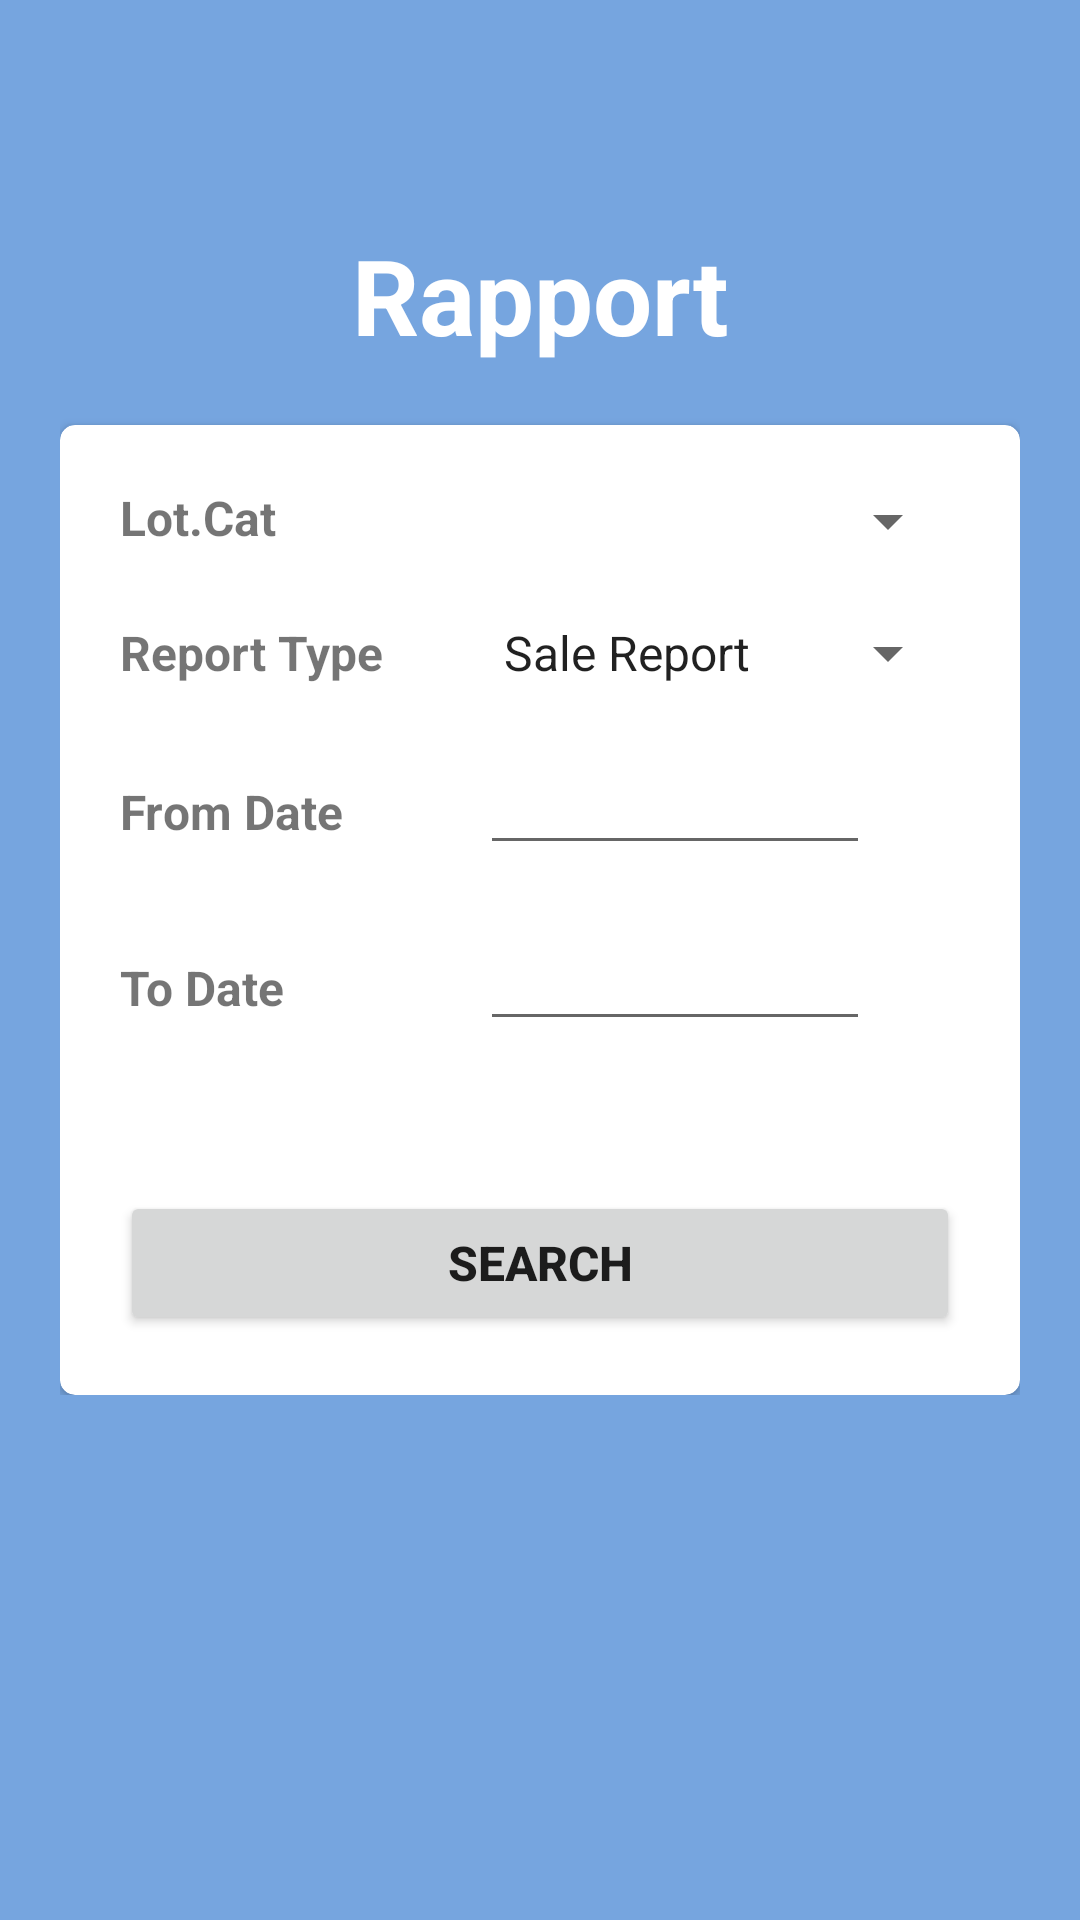

The Android layout XML behind this screen, and the referenced resources:
<!-- AndroidManifest.xml: application theme AppTheme.NoActionBar -->
<!-- res/layout/rapport.xml -->
<?xml version="1.0" encoding="utf-8"?>
<LinearLayout xmlns:android="http://schemas.android.com/apk/res/android"
    xmlns:app="http://schemas.android.com/apk/res-auto"
    android:layout_width="match_parent"
    android:layout_height="match_parent"
    android:background="@color/colorPrimaryDark"
    android:orientation="vertical"
    android:padding="20dp">

    <LinearLayout
        android:layout_width="match_parent"
        android:layout_height="match_parent"
        android:layout_marginBottom="100dp"
        >


        <LinearLayout
            android:layout_width="match_parent"
            android:layout_height="wrap_content"
            android:layout_gravity="center"
            android:orientation="vertical">

            <LinearLayout
                android:layout_width="match_parent"
                android:layout_height="wrap_content"
                android:layout_marginBottom="20dp"
                android:orientation="vertical">

                <TextView
                    android:layout_width="match_parent"
                    android:layout_height="wrap_content"
                    android:text="Rapport"
                    android:textAlignment="center"
                    android:textColor="@android:color/white"
                    android:textSize="35dp"
                    android:textStyle="bold" />
            </LinearLayout>

            <androidx.cardview.widget.CardView
                android:layout_width="match_parent"
                android:layout_height="wrap_content"
                android:layout_gravity="center"
                app:cardCornerRadius="5dp"
                >
                <LinearLayout
                    android:layout_width="match_parent"
                    android:layout_height="wrap_content"
                    android:padding="20dp"
                    android:orientation="vertical">

                    <LinearLayout
                        android:layout_width="match_parent"
                        android:layout_height="wrap_content"
                        android:layout_marginBottom="20dp"
                        android:orientation="horizontal">
                        <TextView
                            android:layout_width="120dp"
                            android:layout_height="wrap_content"
                            android:textSize="16sp"
                            android:textStyle="bold"
                            android:text="Lot.Cat" />

                        <Spinner
                            android:id="@+id/lottery_dropdown"
                            android:layout_width="0dp"
                            android:textSize="16sp"
                            android:textStyle="bold"
                            android:prompt="@string/lottery_category_promt"
                            android:layout_height="wrap_content"
                            android:layout_weight="1" />
                    </LinearLayout>

                    <LinearLayout
                        android:layout_width="match_parent"
                        android:layout_height="wrap_content"
                        android:layout_marginBottom="20dp"
                        android:orientation="horizontal">
                        <TextView
                            android:layout_width="120dp"
                            android:layout_height="wrap_content"
                            android:textSize="16sp"
                            android:textStyle="bold"
                            android:text="Report Type" />

                        <Spinner
                            android:id="@+id/report_type"
                            android:layout_width="0dp"
                            android:textSize="16sp"
                            android:textStyle="bold"
                            android:entries="@array/report_type_menu"
                            android:layout_height="wrap_content"
                            android:layout_weight="1" />
                    </LinearLayout>

                    <LinearLayout
                        android:layout_width="match_parent"
                        android:layout_height="wrap_content"
                        android:layout_marginBottom="20dp"
                        android:orientation="horizontal">
                        <TextView
                            android:layout_width="120dp"
                            android:layout_height="wrap_content"
                            android:textSize="16sp"
                            android:textStyle="bold"
                            android:text="From Date" />

                        <EditText
                            android:id="@+id/from_date"
                            android:layout_width="0dp"
                            android:layout_height="wrap_content"
                            android:inputType="date"
                            android:textSize="16sp"
                            android:textStyle="bold"
                            android:layout_weight="1" />

                        <Button
                            android:id="@+id/fromPickDate"
                            android:layout_width="30dp"
                            android:layout_height="30dp"
                            android:background="@drawable/calender"
                            android:text="" />
                    </LinearLayout>

                    <LinearLayout
                        android:layout_width="match_parent"
                        android:layout_height="wrap_content"
                        android:layout_marginBottom="20dp"
                        android:orientation="horizontal">
                        <TextView
                            android:layout_width="120dp"
                            android:layout_height="wrap_content"
                            android:textSize="16sp"
                            android:textStyle="bold"
                            android:text="To Date" />

                        <EditText
                            android:id="@+id/to_date"
                            android:layout_width="0dp"
                            android:layout_height="wrap_content"
                            android:inputType="date"
                            android:textSize="16sp"
                            android:textStyle="bold"
                            android:layout_weight="1" />

                        <Button
                            android:id="@+id/toPickDate"
                            android:layout_width="30dp"
                            android:layout_height="30dp"
                            android:background="@drawable/calender"
                            android:text="" />
                    </LinearLayout>

                    <LinearLayout
                        android:layout_width="match_parent"
                        android:layout_height="wrap_content"
                        android:layout_marginTop="30dp"
                        android:orientation="horizontal">
                        <Button
                            android:id="@+id/search_btn"
                            android:layout_width="match_parent"
                            android:layout_height="wrap_content"
                            android:textSize="16sp"
                            android:textStyle="bold"
                            android:text="Search" />
                    </LinearLayout>
                </LinearLayout>

                <RelativeLayout xmlns:android="http://schemas.android.com/apk/res/android"
                    xmlns:tools="http://schemas.android.com/tools"
                    android:layout_width="match_parent"
                    android:layout_height="match_parent"
                    android:background="@color/C19000000"
                    android:visibility="gone"
                    android:id="@+id/progressBar_layout"
                    >
                    <ProgressBar
                        android:id="@+id/progressBar"
                        style="?android:attr/progressBarStyleLarge"
                        android:layout_width="match_parent"
                        android:layout_height="200dp"
                        android:layout_gravity="center_horizontal"
                        android:progressDrawable="@drawable/circular_progress_bar"
                        android:padding="20dp"
                        />

                </RelativeLayout>
            </androidx.cardview.widget.CardView>


        </LinearLayout>

    </LinearLayout>

</LinearLayout>
<!-- resources referenced by this layout -->
<resources>
  <string-array name="report_type_menu">
          <item>Sale Report</item>
          <item>Sold Tickets</item>
          <item>Deleted Tickets</item>
          <item>Winning Numbers</item>
          <item>Winning Tickets</item>
      </string-array>
  <color name="C19000000">#C19000</color>
  <color name="colorPrimaryDark">#76a5df</color>
  <!-- drawable circular_progress_bar (drawable) -->
  <?xml version="1.0" encoding="utf-8"?>
  <rotate
      xmlns:android="http://schemas.android.com/apk/res/android"
      android:fromDegrees="90"
      android:pivotX="50%"
      android:pivotY="50%"
      android:toDegrees="360">
  
      <shape
          android:innerRadiusRatio="5"
          android:shape="ring"
          android:thicknessRatio="10.0">
  
          <gradient
              android:centerColor="#007DD6"
              android:endColor="#007DD6"
              android:startColor="#007DD6"
              android:angle="0"
              android:type="sweep"
              android:useLevel="false" />
      </shape>
  
  </rotate>
  <string name="lottery_category_promt">All Category</string>
  <style name="AppTheme.NoActionBar">
          <item name="windowActionBar">false</item>
          <item name="windowNoTitle">true</item>
      </style>
</resources>
